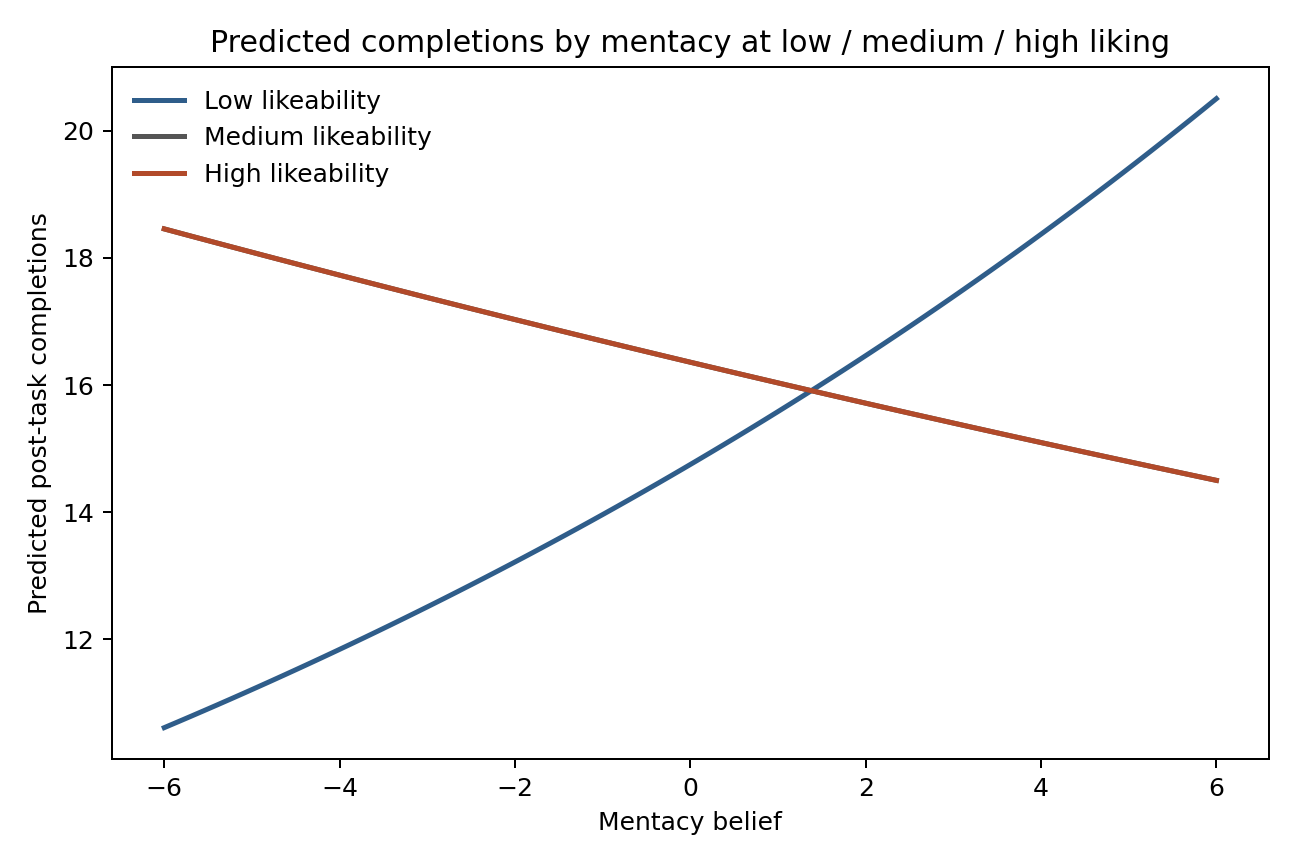

Source data for this figure (header and first rows):
focal, moderator, moderator_level, moderator_value, q_post_specific_likeability, q_post_specific_mentacy_belief_scale, like_c, ment_c, like_x_ment, predicted_completions
q_post_specific_mentacy_belief_scale, q_post_specific_likeability, low, 5.0, 5.0, -6.0, -0.6392, -4.186, 2.675, 10.61
q_post_specific_mentacy_belief_scale, q_post_specific_likeability, low, 5.0, 5.0, -5.848, -0.6392, -4.034, 2.578, 10.7
q_post_specific_mentacy_belief_scale, q_post_specific_likeability, low, 5.0, 5.0, -5.696, -0.6392, -3.882, 2.481, 10.79
q_post_specific_mentacy_belief_scale, q_post_specific_likeability, low, 5.0, 5.0, -5.544, -0.6392, -3.73, 2.384, 10.88
q_post_specific_mentacy_belief_scale, q_post_specific_likeability, low, 5.0, 5.0, -5.392, -0.6392, -3.578, 2.287, 10.97
q_post_specific_mentacy_belief_scale, q_post_specific_likeability, low, 5.0, 5.0, -5.241, -0.6392, -3.426, 2.19, 11.06
q_post_specific_mentacy_belief_scale, q_post_specific_likeability, low, 5.0, 5.0, -5.089, -0.6392, -3.274, 2.093, 11.16
q_post_specific_mentacy_belief_scale, q_post_specific_likeability, low, 5.0, 5.0, -4.937, -0.6392, -3.122, 1.996, 11.25
q_post_specific_mentacy_belief_scale, q_post_specific_likeability, low, 5.0, 5.0, -4.785, -0.6392, -2.97, 1.899, 11.34
q_post_specific_mentacy_belief_scale, q_post_specific_likeability, low, 5.0, 5.0, -4.633, -0.6392, -2.818, 1.802, 11.44
q_post_specific_mentacy_belief_scale, q_post_specific_likeability, low, 5.0, 5.0, -4.481, -0.6392, -2.667, 1.704, 11.53
q_post_specific_mentacy_belief_scale, q_post_specific_likeability, low, 5.0, 5.0, -4.329, -0.6392, -2.515, 1.607, 11.63
q_post_specific_mentacy_belief_scale, q_post_specific_likeability, low, 5.0, 5.0, -4.177, -0.6392, -2.363, 1.51, 11.73
q_post_specific_mentacy_belief_scale, q_post_specific_likeability, low, 5.0, 5.0, -4.025, -0.6392, -2.211, 1.413, 11.83
q_post_specific_mentacy_belief_scale, q_post_specific_likeability, low, 5.0, 5.0, -3.873, -0.6392, -2.059, 1.316, 11.92
q_post_specific_mentacy_belief_scale, q_post_specific_likeability, low, 5.0, 5.0, -3.722, -0.6392, -1.907, 1.219, 12.02
q_post_specific_mentacy_belief_scale, q_post_specific_likeability, low, 5.0, 5.0, -3.57, -0.6392, -1.755, 1.122, 12.13
q_post_specific_mentacy_belief_scale, q_post_specific_likeability, low, 5.0, 5.0, -3.418, -0.6392, -1.603, 1.025, 12.23
q_post_specific_mentacy_belief_scale, q_post_specific_likeability, low, 5.0, 5.0, -3.266, -0.6392, -1.451, 0.9277, 12.33
q_post_specific_mentacy_belief_scale, q_post_specific_likeability, low, 5.0, 5.0, -3.114, -0.6392, -1.299, 0.8306, 12.43
q_post_specific_mentacy_belief_scale, q_post_specific_likeability, low, 5.0, 5.0, -2.962, -0.6392, -1.148, 0.7335, 12.54
q_post_specific_mentacy_belief_scale, q_post_specific_likeability, low, 5.0, 5.0, -2.81, -0.6392, -0.9957, 0.6364, 12.64
q_post_specific_mentacy_belief_scale, q_post_specific_likeability, low, 5.0, 5.0, -2.658, -0.6392, -0.8438, 0.5393, 12.75
q_post_specific_mentacy_belief_scale, q_post_specific_likeability, low, 5.0, 5.0, -2.506, -0.6392, -0.6919, 0.4422, 12.85
q_post_specific_mentacy_belief_scale, q_post_specific_likeability, low, 5.0, 5.0, -2.354, -0.6392, -0.54, 0.3452, 12.96
q_post_specific_mentacy_belief_scale, q_post_specific_likeability, low, 5.0, 5.0, -2.203, -0.6392, -0.3881, 0.2481, 13.07
q_post_specific_mentacy_belief_scale, q_post_specific_likeability, low, 5.0, 5.0, -2.051, -0.6392, -0.2362, 0.151, 13.18
q_post_specific_mentacy_belief_scale, q_post_specific_likeability, low, 5.0, 5.0, -1.899, -0.6392, -0.0843, 0.05388, 13.29
q_post_specific_mentacy_belief_scale, q_post_specific_likeability, low, 5.0, 5.0, -1.747, -0.6392, 0.0676, -0.04321, 13.4
q_post_specific_mentacy_belief_scale, q_post_specific_likeability, low, 5.0, 5.0, -1.595, -0.6392, 0.2195, -0.1403, 13.51
q_post_specific_mentacy_belief_scale, q_post_specific_likeability, low, 5.0, 5.0, -1.443, -0.6392, 0.3714, -0.2374, 13.63
q_post_specific_mentacy_belief_scale, q_post_specific_likeability, low, 5.0, 5.0, -1.291, -0.6392, 0.5233, -0.3345, 13.74
q_post_specific_mentacy_belief_scale, q_post_specific_likeability, low, 5.0, 5.0, -1.139, -0.6392, 0.6752, -0.4316, 13.86
q_post_specific_mentacy_belief_scale, q_post_specific_likeability, low, 5.0, 5.0, -0.9873, -0.6392, 0.8271, -0.5287, 13.97
q_post_specific_mentacy_belief_scale, q_post_specific_likeability, low, 5.0, 5.0, -0.8354, -0.6392, 0.979, -0.6257, 14.09
q_post_specific_mentacy_belief_scale, q_post_specific_likeability, low, 5.0, 5.0, -0.6835, -0.6392, 1.131, -0.7228, 14.21
q_post_specific_mentacy_belief_scale, q_post_specific_likeability, low, 5.0, 5.0, -0.5316, -0.6392, 1.283, -0.8199, 14.33
q_post_specific_mentacy_belief_scale, q_post_specific_likeability, low, 5.0, 5.0, -0.3797, -0.6392, 1.435, -0.917, 14.45
q_post_specific_mentacy_belief_scale, q_post_specific_likeability, low, 5.0, 5.0, -0.2278, -0.6392, 1.587, -1.014, 14.57
q_post_specific_mentacy_belief_scale, q_post_specific_likeability, low, 5.0, 5.0, -0.07595, -0.6392, 1.738, -1.111, 14.69
q_post_specific_mentacy_belief_scale, q_post_specific_likeability, low, 5.0, 5.0, 0.07595, -0.6392, 1.89, -1.208, 14.81
q_post_specific_mentacy_belief_scale, q_post_specific_likeability, low, 5.0, 5.0, 0.2278, -0.6392, 2.042, -1.305, 14.94
q_post_specific_mentacy_belief_scale, q_post_specific_likeability, low, 5.0, 5.0, 0.3797, -0.6392, 2.194, -1.402, 15.06
q_post_specific_mentacy_belief_scale, q_post_specific_likeability, low, 5.0, 5.0, 0.5316, -0.6392, 2.346, -1.5, 15.19
q_post_specific_mentacy_belief_scale, q_post_specific_likeability, low, 5.0, 5.0, 0.6835, -0.6392, 2.498, -1.597, 15.31
q_post_specific_mentacy_belief_scale, q_post_specific_likeability, low, 5.0, 5.0, 0.8354, -0.6392, 2.65, -1.694, 15.44
q_post_specific_mentacy_belief_scale, q_post_specific_likeability, low, 5.0, 5.0, 0.9873, -0.6392, 2.802, -1.791, 15.57
q_post_specific_mentacy_belief_scale, q_post_specific_likeability, low, 5.0, 5.0, 1.139, -0.6392, 2.954, -1.888, 15.7
q_post_specific_mentacy_belief_scale, q_post_specific_likeability, low, 5.0, 5.0, 1.291, -0.6392, 3.106, -1.985, 15.83
q_post_specific_mentacy_belief_scale, q_post_specific_likeability, low, 5.0, 5.0, 1.443, -0.6392, 3.257, -2.082, 15.97
q_post_specific_mentacy_belief_scale, q_post_specific_likeability, low, 5.0, 5.0, 1.595, -0.6392, 3.409, -2.179, 16.1
q_post_specific_mentacy_belief_scale, q_post_specific_likeability, low, 5.0, 5.0, 1.747, -0.6392, 3.561, -2.276, 16.23
q_post_specific_mentacy_belief_scale, q_post_specific_likeability, low, 5.0, 5.0, 1.899, -0.6392, 3.713, -2.373, 16.37
q_post_specific_mentacy_belief_scale, q_post_specific_likeability, low, 5.0, 5.0, 2.051, -0.6392, 3.865, -2.47, 16.51
q_post_specific_mentacy_belief_scale, q_post_specific_likeability, low, 5.0, 5.0, 2.203, -0.6392, 4.017, -2.568, 16.65
q_post_specific_mentacy_belief_scale, q_post_specific_likeability, low, 5.0, 5.0, 2.354, -0.6392, 4.169, -2.665, 16.79
q_post_specific_mentacy_belief_scale, q_post_specific_likeability, low, 5.0, 5.0, 2.506, -0.6392, 4.321, -2.762, 16.93
q_post_specific_mentacy_belief_scale, q_post_specific_likeability, low, 5.0, 5.0, 2.658, -0.6392, 4.473, -2.859, 17.07
q_post_specific_mentacy_belief_scale, q_post_specific_likeability, low, 5.0, 5.0, 2.81, -0.6392, 4.625, -2.956, 17.21
q_post_specific_mentacy_belief_scale, q_post_specific_likeability, low, 5.0, 5.0, 2.962, -0.6392, 4.776, -3.053, 17.36
... 180 more rows
